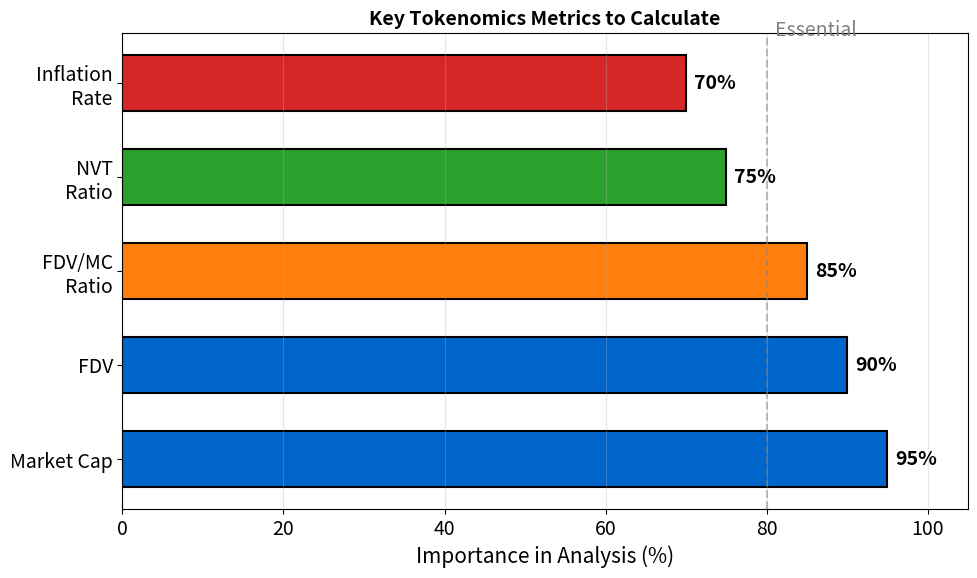

The script that saved this image: (Note: this script raises an exception after producing the figure.)
"""Key Tokenomics Valuation Metrics"""
import matplotlib.pyplot as plt
import numpy as np
from pathlib import Path

plt.rcParams.update({'font.size': 14, 'figure.figsize': (10, 6), 'figure.dpi': 150})
MLBLUE, MLORANGE, MLGREEN, MLRED = '#0066CC', '#FF7F0E', '#2CA02C', '#D62728'

fig, ax = plt.subplots(figsize=(10, 6))

metrics = ['Market Cap', 'FDV', 'FDV/MC\nRatio', 'NVT\nRatio', 'Inflation\nRate']
importance = [95, 90, 85, 75, 70]
colors = [MLBLUE, MLBLUE, MLORANGE, MLGREEN, MLRED]

bars = ax.barh(metrics, importance, color=colors, edgecolor='black', linewidth=1.5, height=0.6)

for bar, val in zip(bars, importance):
    ax.text(bar.get_width() + 1, bar.get_y() + bar.get_height()/2, f'{val}%', ha='left', va='center', fontsize=14, fontweight='bold')

ax.axvline(x=80, color='gray', linestyle='--', alpha=0.5)
ax.text(81, 4.5, 'Essential', fontsize=14, color='gray')

ax.set_xlabel('Importance in Analysis (%)', fontsize=15)
ax.set_xlim(0, 105)
ax.grid(True, alpha=0.3, axis='x')
ax.set_title('Key Tokenomics Metrics to Calculate', fontweight='bold', fontsize=14)
plt.tight_layout()
plt.savefig(Path(__file__).parent / 'chart.pdf', bbox_inches='tight', dpi=300)
plt.close()
